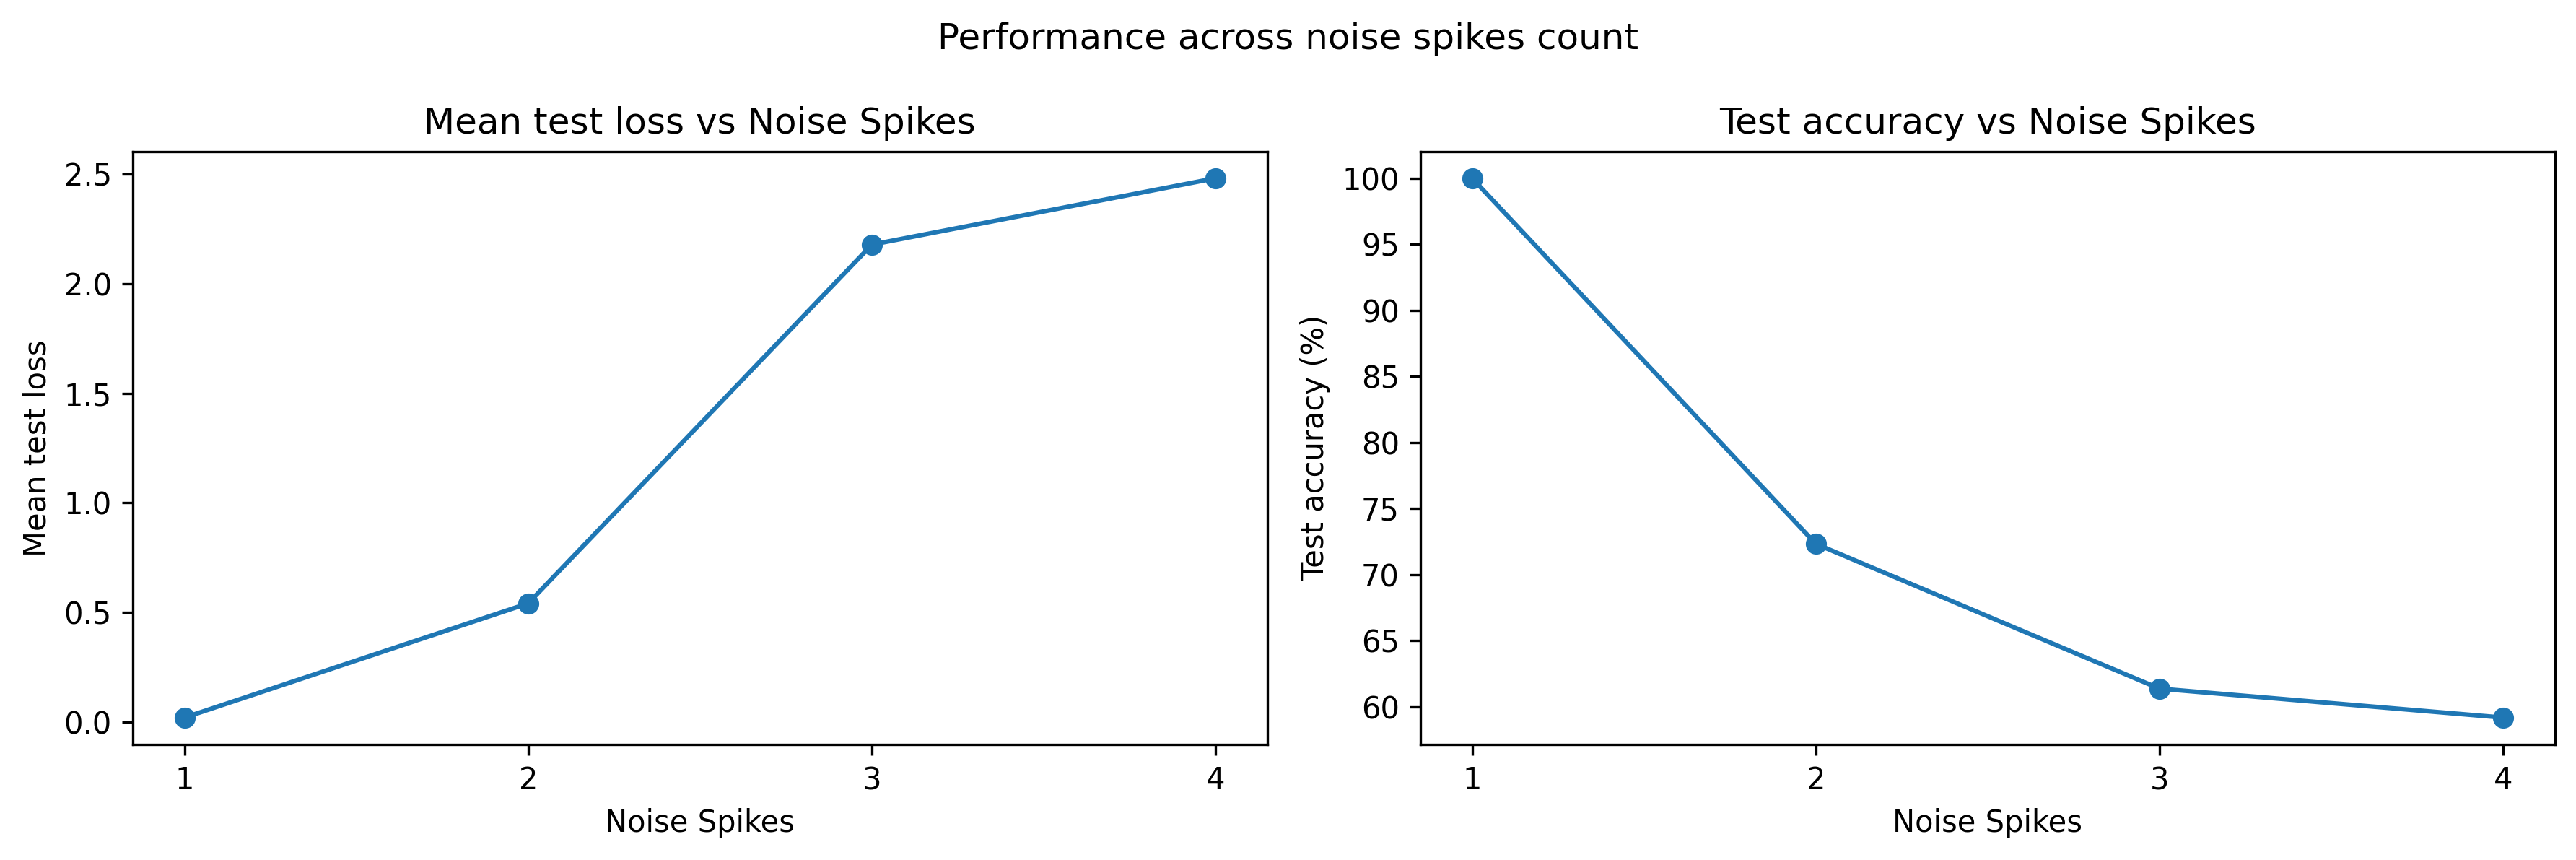

Source data for this figure (header and first rows):
num_spikes, spike_positions, channel, time_in_gap, mean_test_loss, std_test_loss, clean_accuracy, clean_acc_00, clean_acc_01, clean_acc_10, clean_acc_11, mean_test_accuracy, robust_accuracy, robust_acc_00, robust_acc_01, robust_acc_10, robust_acc_11, std_test_accuracy, delta_accuracy, min_test_accuracy, max_test_accuracy
1, (3,), A, 3.0, 0.01608, 0.000616, 100.0, 100.0, 100.0, 100.0, 100.0, 100.0, 100.0, 100.0, 100.0, 100.0, 100.0, 0.0, 0.0, 100.0, 100.0
1, (7,), A, 7.0, 0.01729, 0.0007324, 100.0, 100.0, 100.0, 100.0, 100.0, 100.0, 100.0, 100.0, 100.0, 100.0, 100.0, 0.0, 0.0, 100.0, 100.0
1, (11,), A, 11.0, 0.01717, 0.0006133, 100.0, 100.0, 100.0, 100.0, 100.0, 100.0, 100.0, 100.0, 100.0, 100.0, 100.0, 0.0, 0.0, 100.0, 100.0
1, (15,), A, 15.0, 0.01821, 0.0008296, 100.0, 100.0, 100.0, 100.0, 100.0, 100.0, 100.0, 100.0, 100.0, 100.0, 100.0, 0.0, 0.0, 100.0, 100.0
1, (19,), A, 19.0, 0.02079, 0.001031, 100.0, 100.0, 100.0, 100.0, 100.0, 100.0, 100.0, 100.0, 100.0, 100.0, 100.0, 0.0, 0.0, 100.0, 100.0
1, (23,), A, 23.0, 0.02258, 0.00129, 100.0, 100.0, 100.0, 100.0, 100.0, 100.0, 100.0, 100.0, 100.0, 100.0, 100.0, 0.0, 0.0, 100.0, 100.0
1, (27,), A, 27.0, 0.02567, 0.001346, 100.0, 100.0, 100.0, 100.0, 100.0, 100.0, 100.0, 100.0, 100.0, 100.0, 100.0, 0.0, 0.0, 100.0, 100.0
1, (33,), B, 3.0, 0.01401, 0.001203, 100.0, 100.0, 100.0, 100.0, 100.0, 100.0, 100.0, 100.0, 100.0, 100.0, 100.0, 0.0, 0.0, 100.0, 100.0
1, (37,), B, 7.0, 0.01781, 0.001588, 100.0, 100.0, 100.0, 100.0, 100.0, 100.0, 100.0, 100.0, 100.0, 100.0, 100.0, 0.0, 0.0, 100.0, 100.0
1, (41,), B, 11.0, 0.01855, 0.001854, 100.0, 100.0, 100.0, 100.0, 100.0, 100.0, 100.0, 100.0, 100.0, 100.0, 100.0, 0.0, 0.0, 100.0, 100.0
1, (45,), B, 15.0, 0.01607, 0.001849, 100.0, 100.0, 100.0, 100.0, 100.0, 100.0, 100.0, 100.0, 100.0, 100.0, 100.0, 0.0, 0.0, 100.0, 100.0
1, (49,), B, 19.0, 0.02004, 0.002151, 100.0, 100.0, 100.0, 100.0, 100.0, 100.0, 100.0, 100.0, 100.0, 100.0, 100.0, 0.0, 0.0, 100.0, 100.0
1, (53,), B, 23.0, 0.02668, 0.002412, 100.0, 100.0, 100.0, 100.0, 100.0, 100.0, 100.0, 100.0, 100.0, 100.0, 100.0, 0.0, 0.0, 100.0, 100.0
1, (57,), B, 27.0, 0.02594, 0.002365, 100.0, 100.0, 100.0, 100.0, 100.0, 100.0, 100.0, 100.0, 100.0, 100.0, 100.0, 0.0, 0.0, 100.0, 100.0
2, (2, 4), A, 3.0, 0.9701, 0.04569, 100.0, 100.0, 100.0, 100.0, 100.0, 49.82, 49.82, 0.08252, 0.0, 100.0, 100.0, 1.811, -50.18, 46.9, 52.7
2, (6, 8), A, 7.0, 0.9031, 0.04465, 100.0, 100.0, 100.0, 100.0, 100.0, 49.87, 49.87, 0.278, 0.0, 100.0, 100.0, 1.747, -50.13, 47.0, 52.7
2, (10, 12), A, 11.0, 0.9145, 0.0433, 100.0, 100.0, 100.0, 100.0, 100.0, 49.96, 49.96, 0.4831, 0.1611, 100.0, 100.0, 1.804, -50.04, 47.0, 52.9
2, (14, 16), A, 15.0, 0.9662, 0.04425, 100.0, 100.0, 100.0, 100.0, 100.0, 50.15, 50.15, 1.334, 0.08195, 100.0, 100.0, 1.888, -49.85, 47.3, 53.3
2, (18, 20), A, 19.0, 1.128, 0.04867, 100.0, 100.0, 100.0, 100.0, 100.0, 49.94, 49.94, 0.4498, 0.1191, 100.0, 100.0, 1.875, -50.06, 47.0, 53.2
2, (22, 24), A, 23.0, 1.282, 0.06055, 100.0, 100.0, 100.0, 100.0, 100.0, 49.82, 49.82, 0.03906, 0.04274, 100.0, 100.0, 1.816, -50.18, 46.9, 52.7
2, (26, 28), A, 27.0, 1.381, 0.06607, 100.0, 100.0, 100.0, 100.0, 100.0, 49.81, 49.81, 0.0, 0.04202, 100.0, 100.0, 1.814, -50.19, 46.9, 52.7
2, (32, 34), B, 3.0, 0.7254, 0.04419, 100.0, 100.0, 100.0, 100.0, 100.0, 66.35, 66.35, 63.15, 100.0, 0.0, 100.0, 1.969, -33.65, 63.9, 70.1
2, (36, 38), B, 7.0, 0.3897, 0.01192, 100.0, 100.0, 100.0, 100.0, 100.0, 71.83, 71.83, 64.15, 100.0, 21.43, 100.0, 1.845, -28.17, 69.4, 75.4
2, (40, 42), B, 11.0, 0.4093, 0.01849, 100.0, 100.0, 100.0, 100.0, 100.0, 69.35, 69.35, 73.53, 100.0, 1.728, 100.0, 2.114, -30.65, 67.0, 73.9
2, (44, 46), B, 15.0, 0.4273, 0.02378, 100.0, 100.0, 100.0, 100.0, 100.0, 68.3, 68.3, 70.75, 100.0, 0.2409, 100.0, 1.979, -31.7, 65.8, 72.2
2, (48, 50), B, 19.0, 0.5168, 0.02433, 100.0, 100.0, 100.0, 100.0, 100.0, 66.8, 66.8, 64.72, 100.0, 0.2436, 100.0, 2.086, -33.2, 64.5, 70.8
2, (52, 54), B, 23.0, 0.591, 0.03248, 100.0, 100.0, 100.0, 100.0, 100.0, 67.76, 67.76, 68.84, 100.0, 0.0, 100.0, 1.899, -32.24, 65.8, 72.0
2, (56, 58), B, 27.0, 0.7403, 0.03892, 100.0, 100.0, 100.0, 100.0, 100.0, 59.3, 59.3, 34.76, 100.0, 0.0, 100.0, 1.799, -40.7, 57.3, 62.9
2, (3, 33), Mixed, 3.0, 0.003249, 0.0001068, 100.0, 100.0, 100.0, 100.0, 100.0, 100.0, 100.0, 100.0, 100.0, 100.0, 100.0, 0.0, 0.0, 100.0, 100.0
2, (7, 37), Mixed, 7.0, 0.002182, 7.02737524989061e-05, 100.0, 100.0, 100.0, 100.0, 100.0, 100.0, 100.0, 100.0, 100.0, 100.0, 100.0, 0.0, 0.0, 100.0, 100.0
2, (11, 41), Mixed, 11.0, 0.00225, 9.623550431570038e-05, 100.0, 100.0, 100.0, 100.0, 100.0, 100.0, 100.0, 100.0, 100.0, 100.0, 100.0, 0.0, 0.0, 100.0, 100.0
2, (15, 45), Mixed, 15.0, 0.002209, 8.413256728090346e-05, 100.0, 100.0, 100.0, 100.0, 100.0, 100.0, 100.0, 100.0, 100.0, 100.0, 100.0, 0.0, 0.0, 100.0, 100.0
2, (19, 49), Mixed, 19.0, 0.002186, 9.987771773012355e-05, 100.0, 100.0, 100.0, 100.0, 100.0, 100.0, 100.0, 100.0, 100.0, 100.0, 100.0, 0.0, 0.0, 100.0, 100.0
2, (23, 53), Mixed, 23.0, 0.002711, 0.0001122, 100.0, 100.0, 100.0, 100.0, 100.0, 100.0, 100.0, 100.0, 100.0, 100.0, 100.0, 0.0, 0.0, 100.0, 100.0
2, (27, 57), Mixed, 27.0, 0.002484, 9.009709174279124e-05, 100.0, 100.0, 100.0, 100.0, 100.0, 100.0, 100.0, 100.0, 100.0, 100.0, 100.0, 0.0, 0.0, 100.0, 100.0
3, (3, 5, 7), A, 5.0, 3.536, 0.1399, 100.0, 100.0, 100.0, 100.0, 100.0, 49.8, 49.8, 0.0, 0.0, 100.0, 100.0, 1.807, -50.2, 46.9, 52.7
3, (7, 9, 11), A, 9.0, 3.473, 0.1351, 100.0, 100.0, 100.0, 100.0, 100.0, 49.8, 49.8, 0.0, 0.0, 100.0, 100.0, 1.807, -50.2, 46.9, 52.7
3, (11, 13, 15), A, 13.0, 3.357, 0.1367, 100.0, 100.0, 100.0, 100.0, 100.0, 49.8, 49.8, 0.0, 0.0, 100.0, 100.0, 1.807, -50.2, 46.9, 52.7
3, (15, 17, 19), A, 17.0, 3.484, 0.1432, 100.0, 100.0, 100.0, 100.0, 100.0, 49.8, 49.8, 0.0, 0.0, 100.0, 100.0, 1.807, -50.2, 46.9, 52.7
3, (19, 21, 23), A, 21.0, 3.476, 0.1427, 100.0, 100.0, 100.0, 100.0, 100.0, 49.8, 49.8, 0.0, 0.0, 100.0, 100.0, 1.807, -50.2, 46.9, 52.7
3, (23, 25, 27), A, 25.0, 3.662, 0.1437, 100.0, 100.0, 100.0, 100.0, 100.0, 49.8, 49.8, 0.0, 0.0, 100.0, 100.0, 1.807, -50.2, 46.9, 52.7
3, (33, 35, 37), B, 5.0, 1.989, 0.1533, 100.0, 100.0, 100.0, 100.0, 100.0, 63.56, 63.56, 51.9, 100.0, 0.0, 100.0, 2.262, -36.44, 61.4, 67.9
3, (37, 39, 41), B, 9.0, 2.915, 0.1501, 100.0, 100.0, 100.0, 100.0, 100.0, 50.67, 50.67, 0.0, 100.0, 0.0, 100.0, 2.127, -49.33, 48.3, 54.6
3, (41, 43, 45), B, 13.0, 2.567, 0.1224, 100.0, 100.0, 100.0, 100.0, 100.0, 50.67, 50.67, 0.0, 100.0, 0.0, 100.0, 2.127, -49.33, 48.3, 54.6
3, (45, 47, 49), B, 17.0, 2.922, 0.1436, 100.0, 100.0, 100.0, 100.0, 100.0, 50.67, 50.67, 0.0, 100.0, 0.0, 100.0, 2.127, -49.33, 48.3, 54.6
3, (49, 51, 53), B, 21.0, 3.15, 0.1595, 100.0, 100.0, 100.0, 100.0, 100.0, 50.67, 50.67, 0.0, 100.0, 0.0, 100.0, 2.127, -49.33, 48.3, 54.6
3, (53, 55, 57), B, 25.0, 3.423, 0.168, 100.0, 100.0, 100.0, 100.0, 100.0, 50.67, 50.67, 0.0, 100.0, 0.0, 100.0, 2.127, -49.33, 48.3, 54.6
3, (4, 6, 35), Mixed, 5.0, 0.1606, 0.008132, 100.0, 100.0, 100.0, 100.0, 100.0, 86.67, 86.67, 100.0, 47.45, 100.0, 100.0, 0.9178, -13.33, 85.7, 88.7
3, (8, 10, 39), Mixed, 9.0, 0.1868, 0.008969, 100.0, 100.0, 100.0, 100.0, 100.0, 83.03, 83.03, 100.0, 33.08, 100.0, 100.0, 1.138, -16.97, 81.8, 85.4
3, (12, 14, 43), Mixed, 13.0, 0.2047, 0.01145, 100.0, 100.0, 100.0, 100.0, 100.0, 80.45, 80.45, 100.0, 22.94, 100.0, 100.0, 1.206, -19.55, 78.6, 82.4
3, (16, 18, 47), Mixed, 17.0, 0.2153, 0.01146, 100.0, 100.0, 100.0, 100.0, 100.0, 79.22, 79.22, 100.0, 18.11, 100.0, 100.0, 1.378, -20.78, 76.7, 81.3
3, (20, 22, 51), Mixed, 21.0, 0.2155, 0.01078, 100.0, 100.0, 100.0, 100.0, 100.0, 81.11, 81.11, 100.0, 25.5, 100.0, 100.0, 1.08, -18.89, 80.0, 83.3
3, (24, 26, 55), Mixed, 25.0, 0.286, 0.01459, 100.0, 100.0, 100.0, 100.0, 100.0, 78.63, 78.63, 100.0, 15.75, 100.0, 100.0, 1.22, -21.37, 76.8, 80.8
4, (3, 5, 7, 9), A, 6.0, 3.827, 0.1264, 100.0, 100.0, 100.0, 100.0, 100.0, 49.8, 49.8, 0.0, 0.0, 100.0, 100.0, 1.807, -50.2, 46.9, 52.7
4, (7, 9, 11, 13), A, 10.0, 3.525, 0.1142, 100.0, 100.0, 100.0, 100.0, 100.0, 49.8, 49.8, 0.0, 0.0, 100.0, 100.0, 1.807, -50.2, 46.9, 52.7
4, (11, 13, 15, 17), A, 14.0, 3.586, 0.1198, 100.0, 100.0, 100.0, 100.0, 100.0, 49.8, 49.8, 0.0, 0.0, 100.0, 100.0, 1.807, -50.2, 46.9, 52.7
4, (15, 17, 19, 21), A, 18.0, 3.827, 0.1169, 100.0, 100.0, 100.0, 100.0, 100.0, 49.8, 49.8, 0.0, 0.0, 100.0, 100.0, 1.807, -50.2, 46.9, 52.7
4, (19, 21, 23, 25), A, 22.0, 4.014, 0.1216, 100.0, 100.0, 100.0, 100.0, 100.0, 49.8, 49.8, 0.0, 0.0, 100.0, 100.0, 1.807, -50.2, 46.9, 52.7
4, (23, 25, 27, 29), A, 26.0, 4.096, 0.1321, 100.0, 100.0, 100.0, 100.0, 100.0, 49.8, 49.8, 0.0, 0.0, 100.0, 100.0, 1.807, -50.2, 46.9, 52.7
4, (33, 35, 37, 39), B, 6.0, 3.259, 0.2087, 100.0, 100.0, 100.0, 100.0, 100.0, 40.96, 40.96, 26.03, 100.0, 0.0, 36.03, 1.581, -59.04, 38.9, 44.3
... 11 more rows
